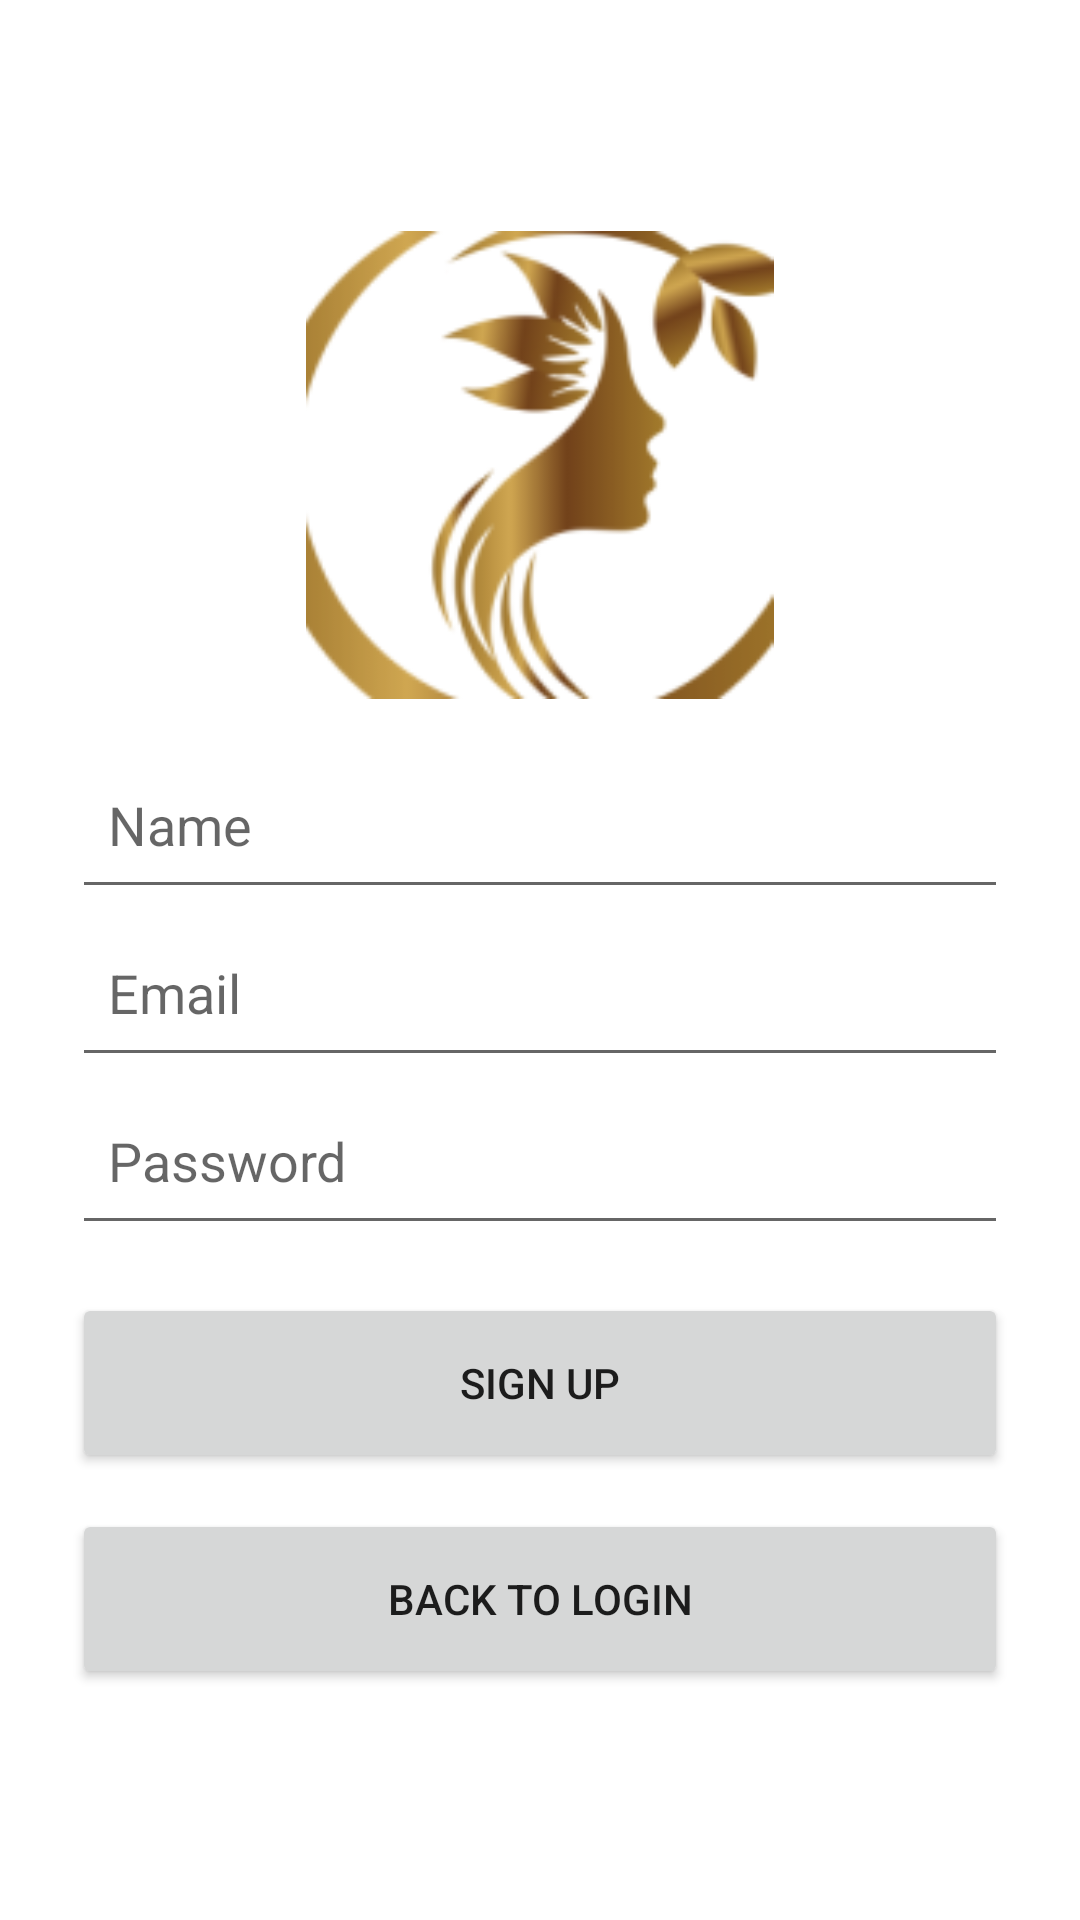

Reconstruct the res/layout file that produces this screen, plus the resources it refers to.
<!-- AndroidManifest.xml: application theme Theme.ParlourApp -->
<!-- res/layout/activity_signup.xml -->
<?xml version="1.0" encoding="utf-8"?>
<LinearLayout xmlns:android="http://schemas.android.com/apk/res/android"
    android:orientation="vertical"
    android:padding="24dp"
    android:gravity="center"
    android:layout_width="match_parent"
    android:layout_height="match_parent">

    <ImageView
        android:id="@+id/logoImage"
        android:layout_width="163dp"
        android:layout_height="156dp"
        android:layout_marginBottom="14dp"
        android:contentDescription="App Logo"
        android:src="@mipmap/ic_launcher" />

    <EditText
        android:id="@+id/etName"
        android:hint="Name"
        android:layout_width="match_parent"
        android:layout_height="wrap_content"
        android:minHeight="56dp"
        android:padding="12dp" />

    <EditText
        android:id="@+id/etEmail"
        android:hint="Email"
        android:inputType="textEmailAddress"
        android:layout_width="match_parent"
        android:layout_height="wrap_content"
        android:minHeight="56dp"
        android:padding="12dp" />

    <EditText
        android:id="@+id/etPassword"
        android:hint="Password"
        android:inputType="textPassword"
        android:layout_width="match_parent"
        android:layout_height="wrap_content"
        android:minHeight="56dp"
        android:padding="12dp" />

    <Button
        android:id="@+id/btnSignup"
        android:text="Sign Up"
        android:layout_width="match_parent"
        android:layout_height="60dp"
        android:layout_marginTop="16dp" />

    <Button
        android:id="@+id/tvLogin"
        android:text="Back to Login"
        android:layout_width="match_parent"
        android:layout_height="60dp"
        android:layout_marginTop="12dp" />
</LinearLayout>
<!-- resources referenced by this layout -->
<resources>
  <!-- mipmap ic_launcher: webp bitmap (mipmap-hdpi, 4406 bytes) -->
  <style name="Theme.ParlourApp" parent="Theme.MaterialComponents.DayNight.NoActionBar">
          
          <item name="colorPrimary">@color/black</item>
          <item name="colorPrimaryVariant">@color/purple_700</item>
          <item name="colorOnPrimary">@color/white</item>
          <item name="colorSecondary">@color/teal_200</item>
          <item name="colorSecondaryVariant">@color/teal_700</item>
          <item name="colorOnSecondary">@color/black</item>
          <item name="android:statusBarColor">#292929</item>
      </style>
  <!-- not gathered from this repository: default colours our renderer supplied (Android Studio template values) -->
  <color name="purple_700">#FF3700B3</color>
  <color name="teal_200">#FF03DAC5</color>
  <color name="teal_700">#FF018786</color>
  <color name="black">#FF000000</color>
  <color name="white">#FFFFFFFF</color>
</resources>
